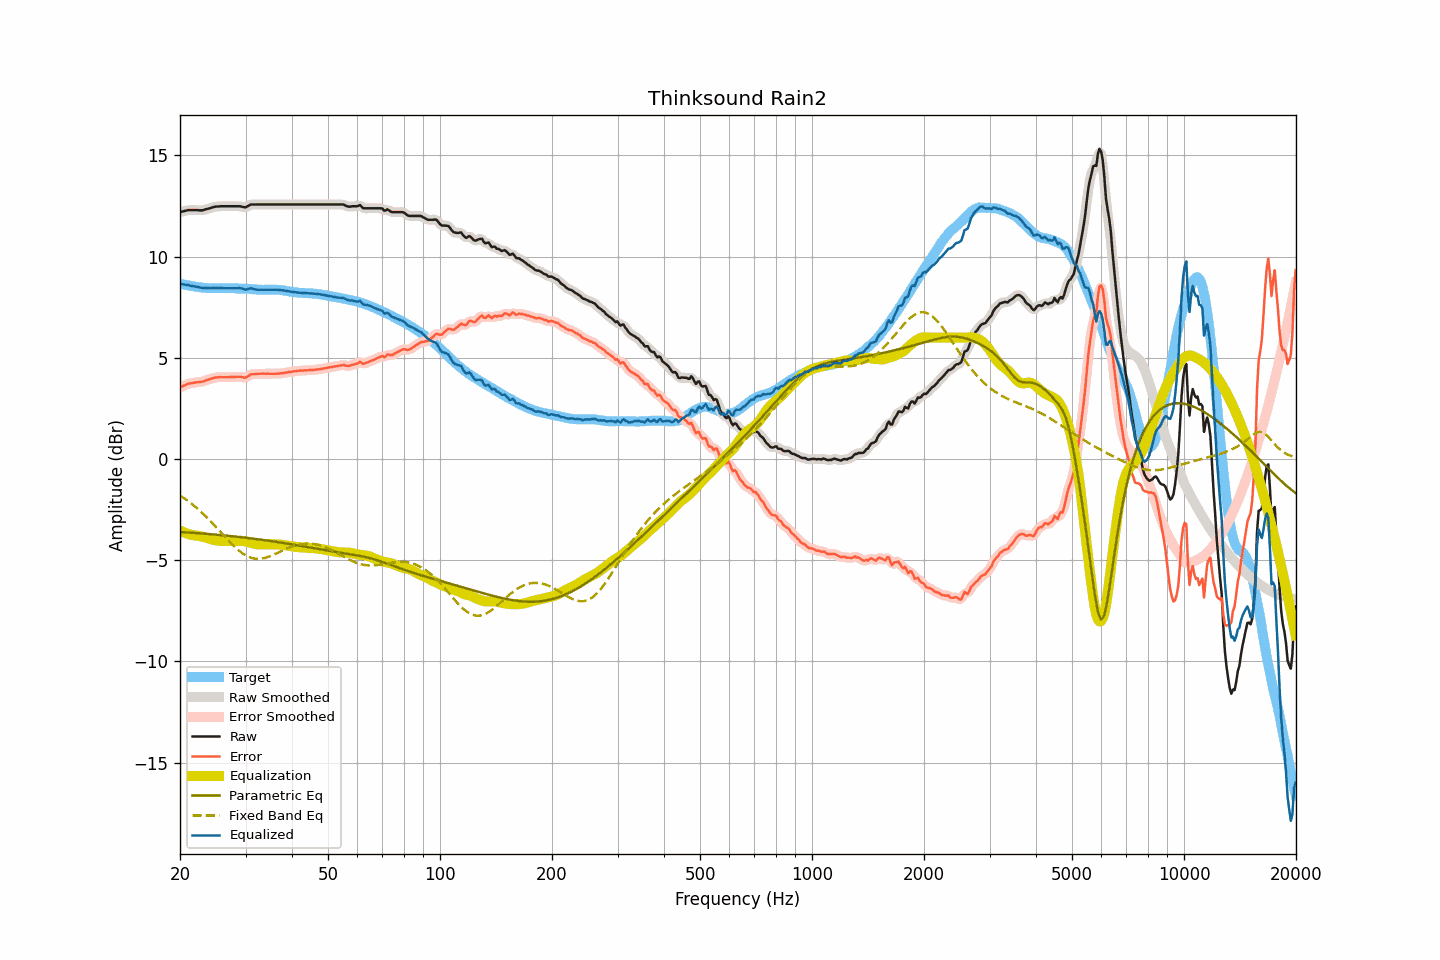

Data behind this chart, as committed beside it:
frequency, raw, smoothed, error, error_smoothed, equalization, parametric_eq, fixed_band_eq, equalized_raw, equalized_smoothed, target
20.00, 12.20, 12.20, 3.53, 3.53, -3.54, -3.61, -1.80, 8.66, 8.66, 8.67
20.20, 12.22, 12.22, 3.57, 3.57, -3.58, -3.61, -1.86, 8.64, 8.64, 8.65
20.40, 12.24, 12.24, 3.61, 3.61, -3.61, -3.62, -1.91, 8.63, 8.63, 8.63
20.61, 12.26, 12.26, 3.64, 3.65, -3.65, -3.62, -1.96, 8.61, 8.62, 8.62
20.81, 12.28, 12.28, 3.68, 3.68, -3.68, -3.63, -2.02, 8.60, 8.60, 8.59
21.02, 12.30, 12.29, 3.71, 3.71, -3.70, -3.63, -2.08, 8.60, 8.59, 8.58
21.23, 12.30, 12.30, 3.73, 3.73, -3.73, -3.64, -2.14, 8.57, 8.57, 8.56
21.44, 12.30, 12.30, 3.75, 3.75, -3.75, -3.64, -2.20, 8.55, 8.55, 8.55
21.66, 12.30, 12.30, 3.76, 3.76, -3.76, -3.65, -2.26, 8.54, 8.54, 8.54
21.87, 12.30, 12.30, 3.78, 3.77, -3.77, -3.65, -2.33, 8.53, 8.53, 8.52
22.09, 12.30, 12.30, 3.79, 3.79, -3.78, -3.66, -2.39, 8.52, 8.52, 8.51
22.31, 12.30, 12.30, 3.80, 3.80, -3.79, -3.66, -2.46, 8.51, 8.50, 8.50
22.54, 12.29, 12.29, 3.80, 3.80, -3.80, -3.67, -2.53, 8.48, 8.49, 8.49
22.76, 12.29, 12.29, 3.81, 3.81, -3.82, -3.68, -2.60, 8.47, 8.47, 8.48
22.99, 12.29, 12.29, 3.82, 3.82, -3.84, -3.68, -2.68, 8.45, 8.46, 8.47
23.22, 12.31, 12.31, 3.85, 3.85, -3.86, -3.69, -2.75, 8.45, 8.45, 8.46
23.45, 12.34, 12.33, 3.88, 3.88, -3.88, -3.70, -2.83, 8.46, 8.45, 8.46
23.69, 12.36, 12.36, 3.91, 3.91, -3.90, -3.70, -2.91, 8.45, 8.45, 8.45
23.92, 12.38, 12.38, 3.93, 3.93, -3.93, -3.71, -2.99, 8.45, 8.45, 8.45
24.16, 12.40, 12.40, 3.95, 3.96, -3.96, -3.71, -3.07, 8.44, 8.44, 8.44
24.40, 12.43, 12.43, 3.98, 3.98, -3.98, -3.72, -3.15, 8.45, 8.44, 8.44
24.65, 12.45, 12.45, 4.01, 4.01, -4.00, -3.73, -3.24, 8.45, 8.45, 8.44
24.89, 12.47, 12.47, 4.03, 4.02, -4.02, -3.74, -3.32, 8.45, 8.45, 8.44
25.14, 12.48, 12.48, 4.04, 4.04, -4.03, -3.74, -3.41, 8.45, 8.45, 8.44
25.39, 12.48, 12.48, 4.04, 4.04, -4.04, -3.75, -3.50, 8.44, 8.45, 8.44
25.65, 12.49, 12.49, 4.05, 4.04, -4.04, -3.76, -3.58, 8.44, 8.44, 8.44
25.91, 12.49, 12.49, 4.04, 4.04, -4.05, -3.76, -3.67, 8.44, 8.44, 8.45
26.16, 12.49, 12.49, 4.04, 4.04, -4.05, -3.77, -3.76, 8.44, 8.44, 8.45
26.43, 12.49, 12.49, 4.04, 4.04, -4.05, -3.78, -3.85, 8.44, 8.44, 8.45
26.69, 12.49, 12.49, 4.04, 4.04, -4.04, -3.79, -3.93, 8.44, 8.44, 8.44
26.96, 12.49, 12.49, 4.05, 4.05, -4.05, -3.80, -4.02, 8.44, 8.44, 8.44
27.23, 12.49, 12.49, 4.05, 4.05, -4.05, -3.80, -4.10, 8.44, 8.44, 8.44
27.50, 12.49, 12.49, 4.05, 4.05, -4.05, -3.81, -4.18, 8.44, 8.44, 8.44
27.77, 12.49, 12.49, 4.05, 4.05, -4.05, -3.82, -4.26, 8.43, 8.43, 8.44
28.05, 12.49, 12.49, 4.05, 4.05, -4.06, -3.83, -4.34, 8.43, 8.43, 8.44
28.33, 12.49, 12.49, 4.06, 4.06, -4.05, -3.84, -4.41, 8.44, 8.44, 8.43
28.62, 12.49, 12.49, 4.06, 4.06, -4.05, -3.85, -4.48, 8.44, 8.44, 8.42
28.90, 12.49, 12.49, 4.07, 4.06, -4.04, -3.85, -4.55, 8.45, 8.44, 8.42
29.19, 12.48, 12.47, 4.06, 4.05, -4.04, -3.86, -4.61, 8.44, 8.43, 8.42
29.48, 12.46, 12.45, 4.04, 4.03, -4.05, -3.87, -4.67, 8.41, 8.41, 8.42
29.78, 12.44, 12.44, 4.02, 4.02, -4.06, -3.88, -4.72, 8.38, 8.38, 8.42
30.08, 12.44, 12.45, 4.02, 4.04, -4.07, -3.89, -4.77, 8.36, 8.38, 8.42
30.38, 12.49, 12.49, 4.07, 4.07, -4.09, -3.90, -4.81, 8.40, 8.39, 8.41
30.68, 12.53, 12.53, 4.13, 4.12, -4.11, -3.91, -4.84, 8.41, 8.42, 8.40
30.99, 12.58, 12.56, 4.18, 4.17, -4.14, -3.92, -4.87, 8.44, 8.43, 8.40
31.30, 12.58, 12.58, 4.19, 4.19, -4.16, -3.93, -4.89, 8.42, 8.42, 8.39
31.61, 12.58, 12.58, 4.19, 4.20, -4.18, -3.94, -4.91, 8.39, 8.40, 8.39
31.93, 12.58, 12.58, 4.20, 4.20, -4.20, -3.95, -4.92, 8.38, 8.38, 8.38
32.24, 12.58, 12.58, 4.21, 4.20, -4.21, -3.96, -4.93, 8.37, 8.37, 8.37
32.57, 12.58, 12.58, 4.21, 4.21, -4.22, -3.97, -4.93, 8.36, 8.36, 8.37
32.89, 12.58, 12.58, 4.21, 4.21, -4.22, -3.98, -4.93, 8.36, 8.36, 8.37
33.22, 12.58, 12.58, 4.22, 4.21, -4.21, -3.99, -4.91, 8.36, 8.36, 8.36
33.55, 12.58, 12.58, 4.22, 4.21, -4.21, -4.00, -4.90, 8.36, 8.36, 8.36
33.89, 12.58, 12.58, 4.21, 4.22, -4.21, -4.02, -4.88, 8.36, 8.36, 8.37
34.23, 12.58, 12.58, 4.21, 4.21, -4.21, -4.03, -4.86, 8.36, 8.36, 8.36
34.57, 12.58, 12.58, 4.22, 4.21, -4.21, -4.04, -4.83, 8.37, 8.37, 8.36
34.92, 12.58, 12.58, 4.21, 4.21, -4.21, -4.05, -4.80, 8.37, 8.37, 8.37
35.27, 12.58, 12.58, 4.21, 4.21, -4.21, -4.06, -4.77, 8.37, 8.37, 8.36
35.62, 12.58, 12.58, 4.21, 4.21, -4.21, -4.07, -4.73, 8.37, 8.37, 8.37
35.97, 12.58, 12.58, 4.21, 4.21, -4.21, -4.08, -4.70, 8.37, 8.37, 8.37
... 635 more rows
